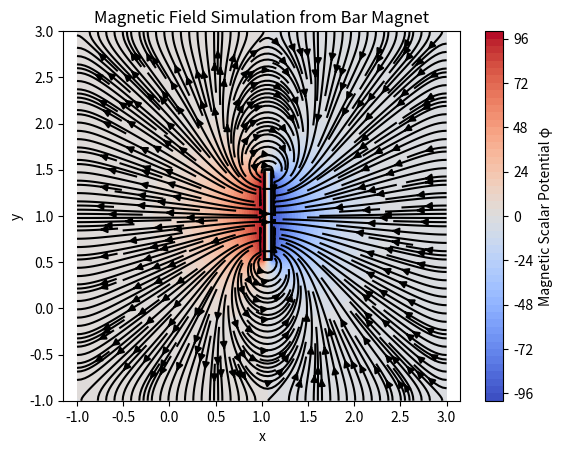

Python code for this plot:
import numpy as np
import matplotlib.pyplot as plt

# Grid size and spatial domain
nx, ny = 100, 100
x = np.linspace(0-1, 2+1, nx)
y = np.linspace(0-1, 2+1, ny)
X, Y = np.meshgrid(x, y)

# Magnetic scalar potential φ (B = -∇φ in free space)
phi = np.zeros((ny, nx))

# Define bar magnet corners (in real space units)
magnet_coords = {
    "x1": 1.0, "x2": 1.1,
    "y1": 0.5, "y2": 1.5
}

# Map physical coordinates to grid indices
ix1 = np.searchsorted(x, magnet_coords["x1"])
ix2 = np.searchsorted(x, magnet_coords["x2"])
iy1 = np.searchsorted(y, magnet_coords["y1"])
iy2 = np.searchsorted(y, magnet_coords["y2"])

# Set fixed scalar potential boundary conditions for the magnet
phi[iy1:iy2, ix1] = 100.0    # North pole (left edge)
phi[iy1:iy2, ix2] = -100.0   # South pole (right edge)

# Iterative Laplace solver (Gauss-Seidel method)

for _ in range(500):
    phi_old = phi.copy()
    for j in range(1, ny - 1):
        for i in range(1, nx - 1):
            if ix1 <= i <= ix2 and iy1 <= j <= iy2:
                continue  # Skip inside the magnet (BC already defined)
            phi[j, i] = 0.25 * (phi_old[j+1, i] + phi_old[j-1, i] +
                                phi_old[j, i+1] + phi_old[j, i-1])

# Calculate magnetic field B = -∇φ
By, Bx = np.gradient(-phi, y, x)
B_mag = np.sqrt(Bx**2 + By**2)

# Plot scalar potential and magnetic field lines
# plt.figure(figsize=(10, 5))
plt.contourf(X, Y, phi, levels=50, cmap='coolwarm')
plt.colorbar(label='Magnetic Scalar Potential φ')
plt.streamplot(X, Y, Bx, By, color='k', density=3)



# Draw bar magnet rectangle
plt.plot([x[ix1], x[ix2], x[ix2], x[ix1], x[ix1]],
         [y[iy1], y[iy1], y[iy2], y[iy2], y[iy1]], 'k-', lw=2, label='Bar Magnet')

plt.xlabel("x")
plt.ylabel("y")
plt.title("Magnetic Field Simulation from Bar Magnet")
plt.axis('equal')
# plt.grid(True)
# plt.legend()
plt.show()
